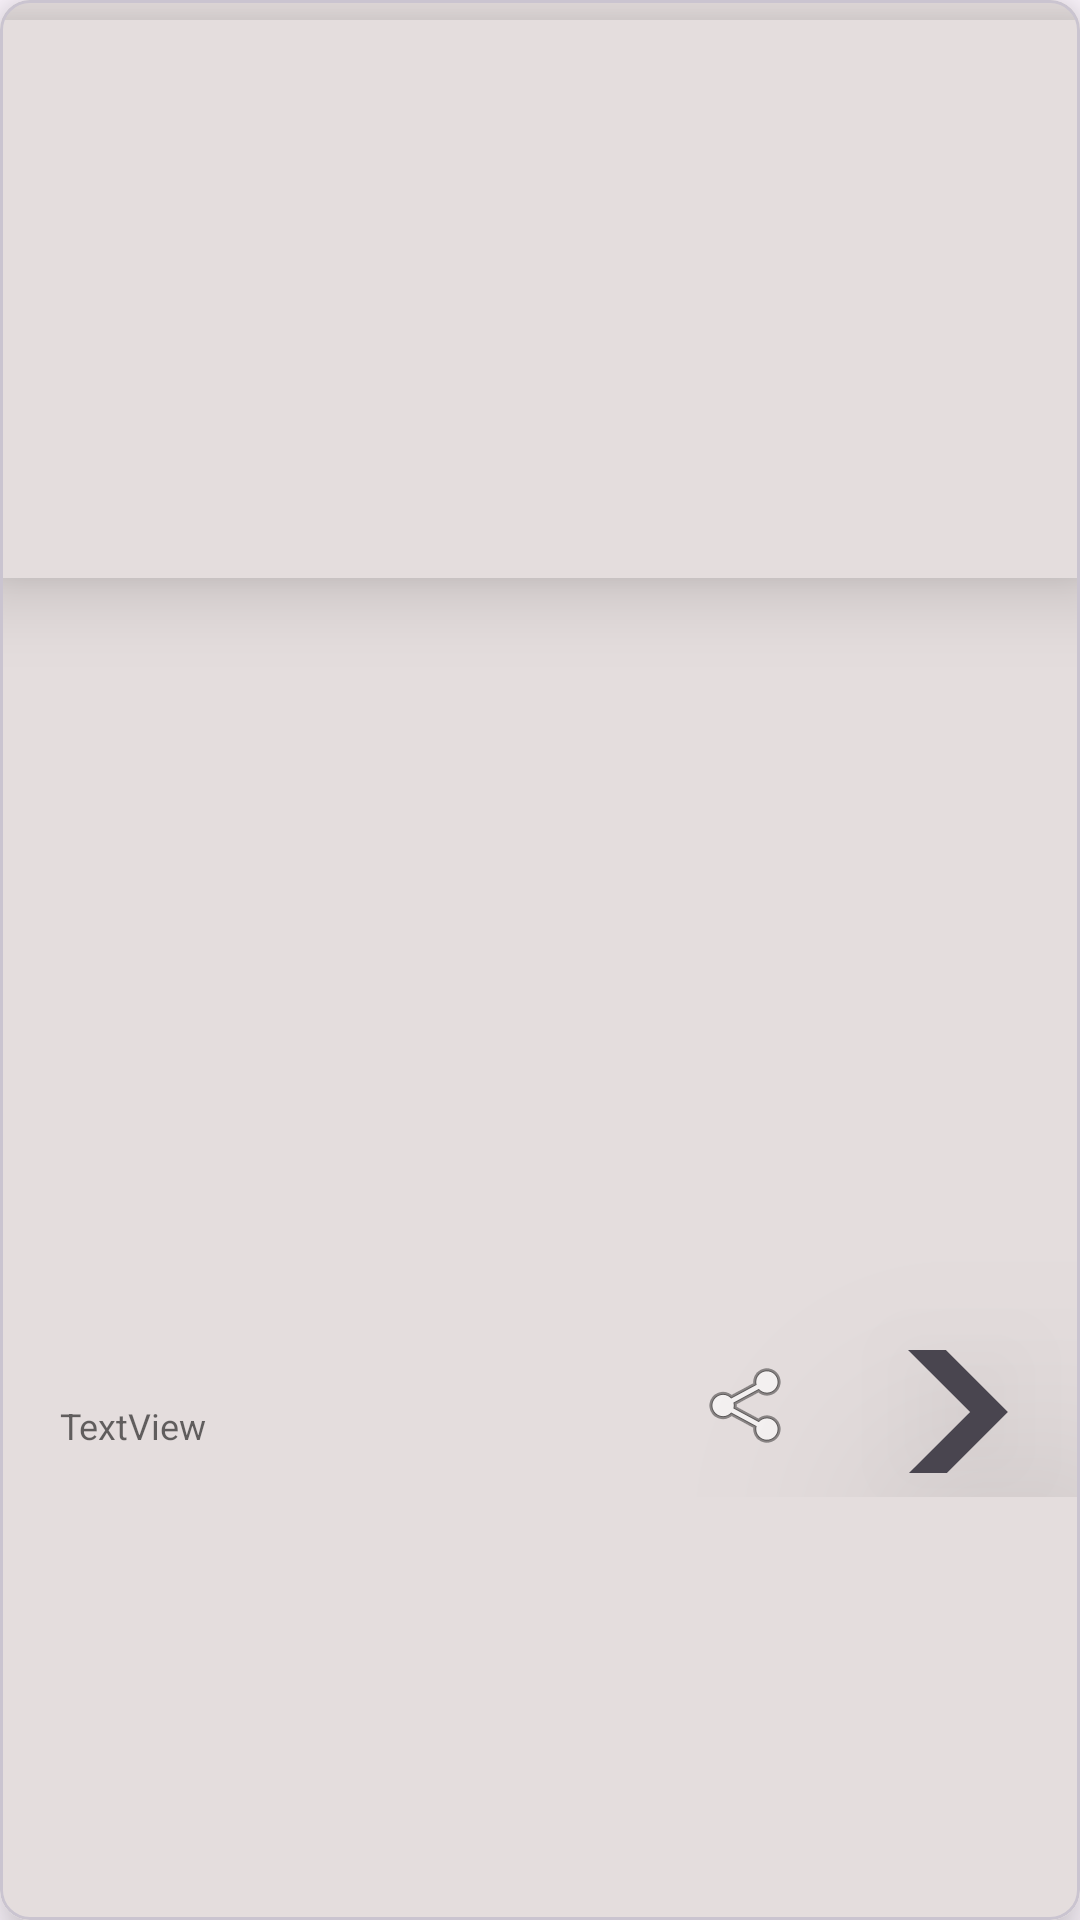

Reconstruct the res/layout file that produces this screen, plus the resources it refers to.
<!-- AndroidManifest.xml: application theme Theme.NewsApp -->
<!-- res/layout/list_news_item.xml -->
<?xml version="1.0" encoding="utf-8"?>
<com.google.android.material.card.MaterialCardView xmlns:android="http://schemas.android.com/apk/res/android"
    xmlns:app="http://schemas.android.com/apk/res-auto"
    xmlns:tools="http://schemas.android.com/tools"
    android:layout_width="match_parent"
    android:layout_height="380dp"
    android:layout_margin="20dp"
    android:background="#E4DDDD"
    android:elevation="@dimen/cardview_compat_inset_shadow"
    android:outlineAmbientShadowColor="#433F3F"
    app:cardBackgroundColor="@color/white"
    app:cardCornerRadius="10dp"
    app:cardElevation="10dp">

    <androidx.constraintlayout.widget.ConstraintLayout
        android:layout_width="match_parent"
        android:layout_height="match_parent"
        android:layout_gravity="center"
        android:background="#E4DDDD">

        <ImageView
            android:id="@+id/image"
            android:layout_width="0dp"
            android:layout_height="186dp"
            android:background="#E4DDDD"
            android:backgroundTint="#E4DDDD"
            android:elevation="15dp"
            android:fitsSystemWindows="true"
            android:foregroundGravity="center"
            app:layout_constraintBottom_toBottomOf="parent"
            app:layout_constraintEnd_toEndOf="parent"
            app:layout_constraintHorizontal_bias="0.666"
            app:layout_constraintStart_toStartOf="parent"
            app:layout_constraintTop_toTopOf="parent"
            app:layout_constraintVertical_bias="0.015"
            tools:srcCompat="@tools:sample/avatars" />

        <androidx.constraintlayout.widget.ConstraintLayout
            android:id="@+id/content_container"
            android:layout_width="0dp"
            android:layout_height="165dp"
            android:background="#E4DDDD"
            android:clickable="true"
            android:outlineAmbientShadowColor="#393737"
            android:outlineSpotShadowColor="#3C3A3A"
            app:layout_constraintBottom_toBottomOf="parent"
            app:layout_constraintEnd_toEndOf="parent"
            app:layout_constraintStart_toStartOf="parent"
            app:layout_constraintTop_toBottomOf="@+id/image">

            <TextView
                android:id="@+id/title"
                android:layout_width="0dp"
                android:layout_height="74dp"
                android:layout_marginStart="20dp"
                android:layout_marginTop="8dp"
                android:layout_marginEnd="20dp"
                android:layout_marginBottom="8dp"
                android:paddingLeft="5dp"
                android:paddingRight="5dp"
                android:textSize="16sp"
                android:textStyle="bold"
                app:layout_constraintBottom_toTopOf="@+id/author"
                app:layout_constraintEnd_toEndOf="parent"
                app:layout_constraintHorizontal_bias="0.629"
                app:layout_constraintStart_toStartOf="parent"
                app:layout_constraintTop_toTopOf="parent"
                app:layout_constraintVertical_bias="0.0" />

            <TextView
                android:id="@+id/author"
                android:layout_width="0dp"
                android:layout_height="39dp"
                android:layout_marginStart="20dp"
                android:layout_marginEnd="200dp"
                android:layout_marginBottom="40dp"
                android:paddingLeft="5dp"
                android:paddingRight="5dp"
                app:layout_constraintBottom_toBottomOf="parent"
                app:layout_constraintEnd_toEndOf="parent"
                app:layout_constraintHorizontal_bias="0.189"
                app:layout_constraintStart_toStartOf="parent" />

            <ImageButton
                android:id="@+id/shareBtn"
                android:layout_width="54dp"
                android:layout_height="44dp"
                android:backgroundTint="@color/transparent"
                android:clickable="true"
                android:contentDescription="@string/shareBtnDesc"
                app:layout_constraintBottom_toBottomOf="parent"
                app:layout_constraintEnd_toEndOf="parent"
                app:layout_constraintHorizontal_bias="0.432"
                app:layout_constraintStart_toEndOf="@+id/author"
                app:layout_constraintTop_toBottomOf="@+id/title"
                app:layout_constraintVertical_bias="0.789"
                app:srcCompat="@android:drawable/ic_menu_share" />

            <ImageButton
                android:id="@+id/readMoreBtn"
                android:layout_width="39dp"
                android:layout_height="41dp"
                android:background="#FAF7F7"
                android:backgroundTint="@color/transparent"
                android:clickable="true"
                android:contentDescription="@string/expandArticleBtn"
                android:elevation="50dp"
                app:layout_constraintBottom_toBottomOf="parent"
                app:layout_constraintEnd_toEndOf="parent"
                app:layout_constraintHorizontal_bias="0.545"
                app:layout_constraintStart_toEndOf="@+id/shareBtn"
                app:layout_constraintTop_toBottomOf="@+id/title"
                app:layout_constraintVertical_bias="0.809"
                app:srcCompat="@drawable/next_icon_foreground" />

            <TextView
                android:id="@+id/dateText"
                android:layout_width="0dp"
                android:layout_height="29dp"
                android:layout_marginStart="20dp"
                android:layout_marginTop="8dp"
                android:layout_marginEnd="8dp"
                android:layout_marginBottom="8dp"
                android:text="TextView"
                android:textColor="#94000000"
                android:textSize="12sp"
                app:layout_constraintBottom_toBottomOf="parent"
                app:layout_constraintEnd_toStartOf="@+id/shareBtn"
                app:layout_constraintHorizontal_bias="0.19"
                app:layout_constraintStart_toStartOf="parent"
                app:layout_constraintTop_toBottomOf="@+id/author"
                app:layout_constraintVertical_bias="0.0" />

        </androidx.constraintlayout.widget.ConstraintLayout>
    </androidx.constraintlayout.widget.ConstraintLayout>
</com.google.android.material.card.MaterialCardView>
<!-- resources referenced by this layout -->
<resources>
  <color name="transparent">#00000000</color>
  <color name="white">#FFFFFFFF</color>
  <!-- drawable next_icon_foreground (drawable) -->
  <vector xmlns:android="http://schemas.android.com/apk/res/android"
      android:width="108dp"
      android:height="108dp"
      android:viewportWidth="960"
      android:viewportHeight="960"
      android:tint="?attr/colorControlNormal"
      android:autoMirrored="true">
    <path
        android:fillColor="@android:color/white"
        android:pathData="M504,480L320,296L376,240L616,480L376,720L320,664L504,480Z"/>
  </vector>
  <string name="expandArticleBtn">Click to View Details</string>
  <string name="shareBtnDesc">Share Button</string>
  <style name="Theme.NewsApp" parent="Base.Theme.NewsApp" />
  <style name="Base.Theme.NewsApp" parent="Theme.Material3.Light">
          
          
      </style>
</resources>
